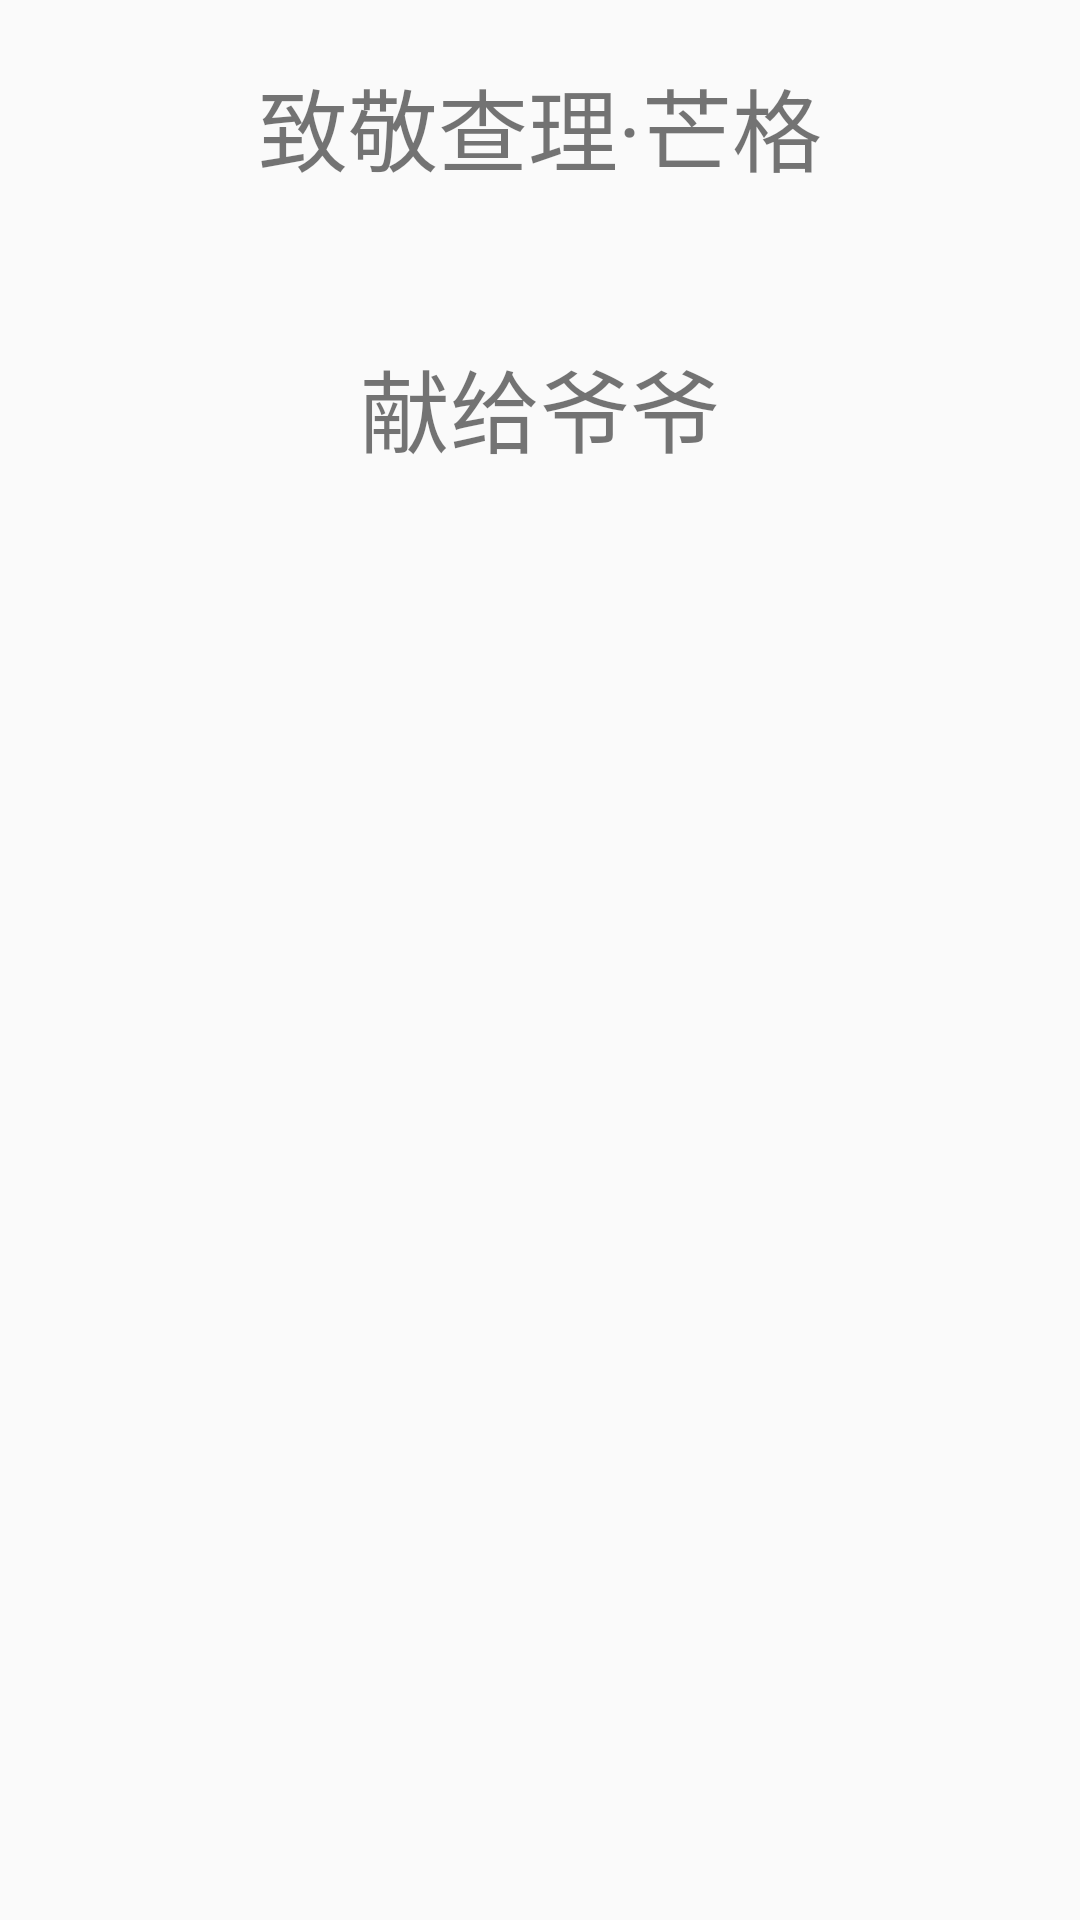

Here is an Android app screen rendered from its layout file. Give the layout XML and the strings, colors and styles it references.
<!-- AndroidManifest.xml: application theme AppTheme -->
<!-- res/layout/activity_welcome.xml -->
<?xml version="1.0" encoding="utf-8"?>
<LinearLayout xmlns:android="http://schemas.android.com/apk/res/android"
    xmlns:app="http://schemas.android.com/apk/res-auto"
    android:id="@+id/activity_welcome"
    android:layout_width="match_parent"
    android:layout_height="match_parent"
    android:orientation="vertical"
    android:paddingLeft="10dp"
    android:paddingRight="10dp"
    android:fitsSystemWindows="true"
    >
    <android.support.v7.widget.CardView
        android:layout_width="match_parent"
        android:layout_height="wrap_content"
        app:cardCornerRadius="10dp"
        app:cardElevation="20dp"
        android:fitsSystemWindows="true"
        >
    <ImageView
        android:id="@+id/image"
        android:layout_width="wrap_content"
        android:layout_height="wrap_content"
        android:fitsSystemWindows="true"
        android:adjustViewBounds="true"/>

    </android.support.v7.widget.CardView>
    <TextView
        android:layout_width="match_parent"
        android:layout_height="wrap_content"
        android:text="致敬查理·芒格"
        android:layout_marginTop="20dp"
        android:textSize="30sp"
        android:gravity="center_horizontal"/>
    <TextView
        android:layout_width="match_parent"
        android:layout_height="wrap_content"
        android:layout_marginTop="50dp"
        android:text="献给爷爷"
        android:textSize="30sp"
        android:gravity="center_horizontal"/>
</LinearLayout>
<!-- resources referenced by this layout -->
<resources>
  <style name="AppTheme" parent="Theme.AppCompat.Light.NoActionBar">
          
          <item name="colorPrimary">@color/colorPrimary</item>
          <item name="colorPrimaryDark">@color/colorPrimaryDark</item>
          <item name="colorAccent">@color/colorAccent</item>
      </style>
  <color name="colorPrimary">#3F51B5</color>
  <color name="colorPrimaryDark">#303F9F</color>
  <color name="colorAccent">#FF4081</color>
</resources>
